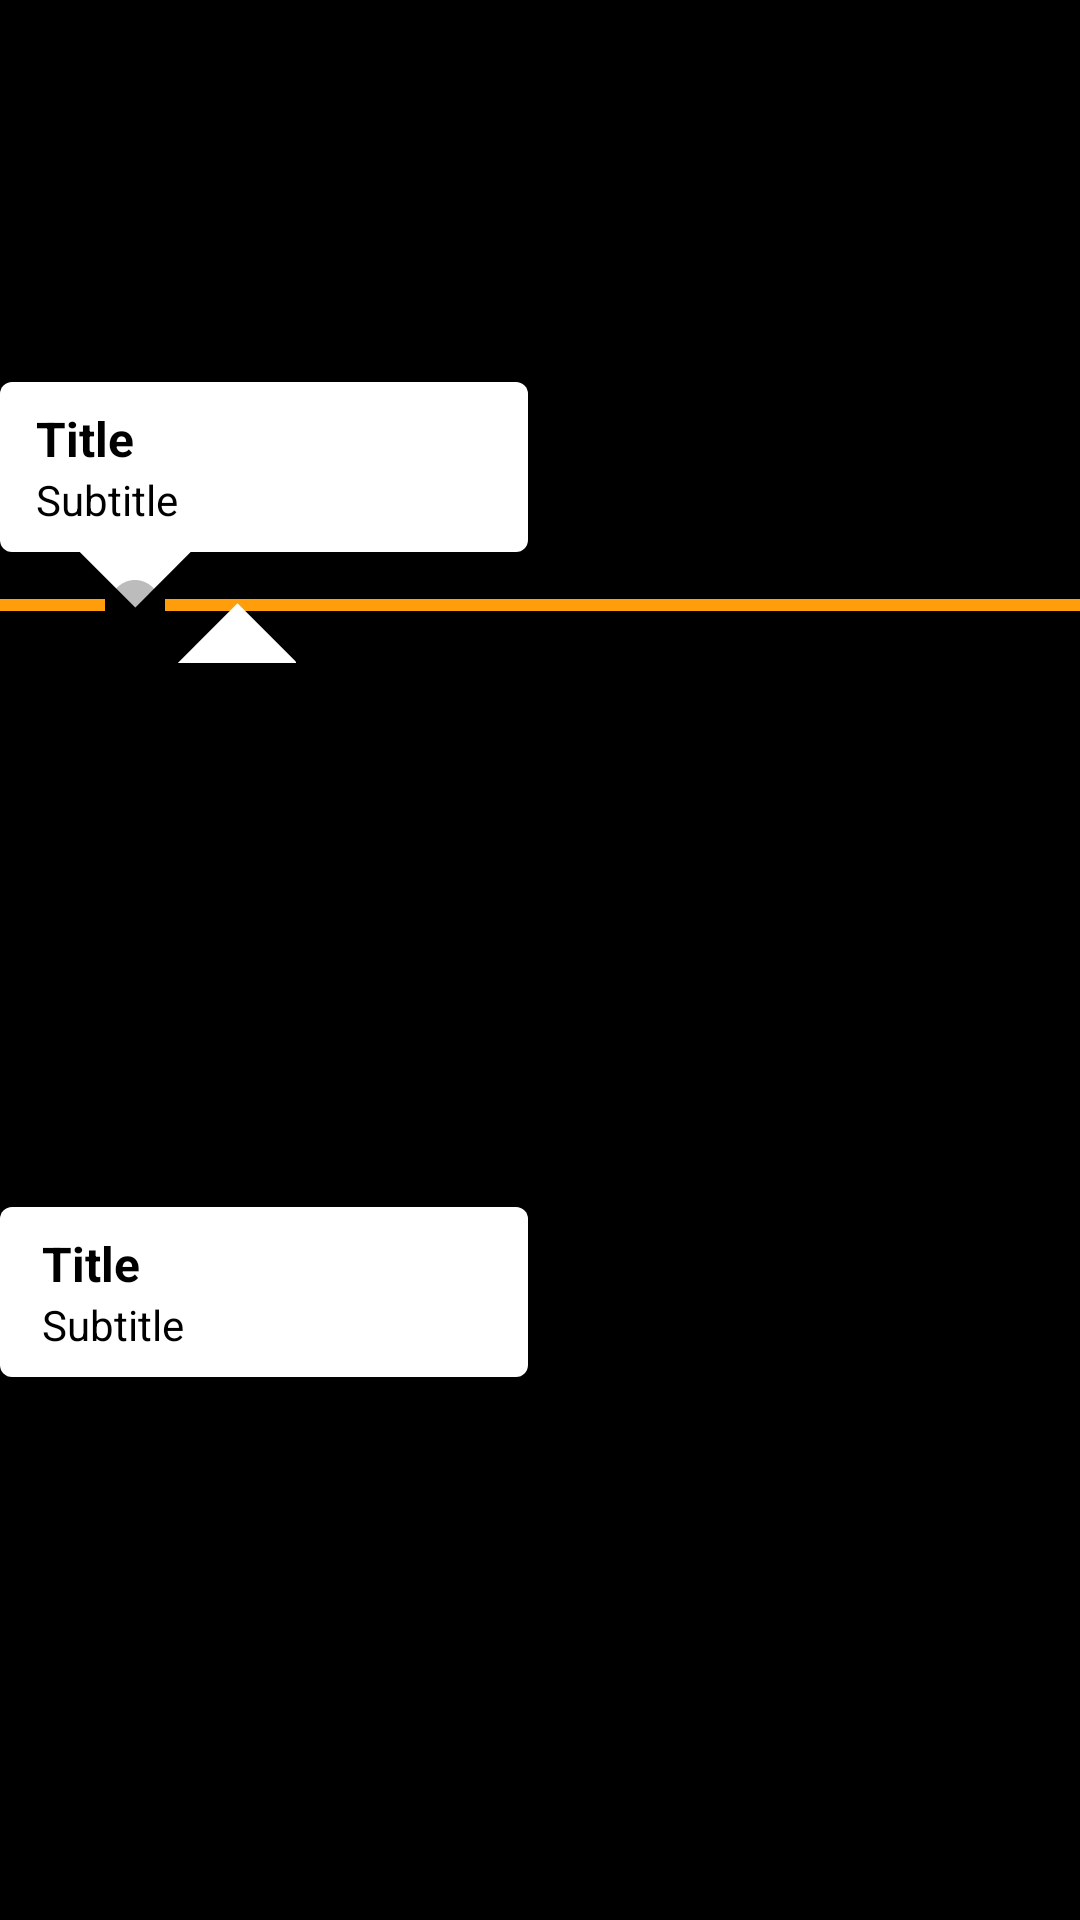

Layout XML and referenced resources for this Android screen:
<!-- AndroidManifest.xml: application theme Theme.TrackingoUI -->
<!-- res/layout/trial_layout.xml -->
<?xml version="1.0" encoding="utf-8"?>
<androidx.constraintlayout.widget.ConstraintLayout
    android:layout_width="wrap_content"
    android:layout_height="wrap_content"
    android:background="@color/black"
    xmlns:android="http://schemas.android.com/apk/res/android"
    xmlns:app="http://schemas.android.com/apk/res-auto">

    <androidx.constraintlayout.widget.Guideline
        android:id="@+id/guideline1"
        android:layout_width="wrap_content"
        android:layout_height="wrap_content"
        android:orientation="horizontal"
        app:layout_constraintGuide_percent="0.35" />

    <androidx.constraintlayout.widget.Guideline
        android:id="@+id/guideline2"
        android:layout_width="wrap_content"
        android:layout_height="wrap_content"
        android:orientation="horizontal"
        app:layout_constraintGuide_percent="0.28" />

    <androidx.constraintlayout.widget.Guideline
        android:id="@+id/guideline_vertical"
        android:layout_width="wrap_content"
        android:layout_height="wrap_content"
        android:orientation="vertical"
        app:layout_constraintGuide_percent="0.17"/>

    <androidx.constraintlayout.widget.ConstraintLayout
        android:id="@+id/layout1"
        android:layout_width="wrap_content"
        android:layout_height="wrap_content"
        app:layout_constraintBottom_toTopOf="@id/guideline1"
        app:layout_constraintStart_toStartOf="parent">

        <RelativeLayout
            android:id="@+id/triangle_down"
            android:layout_width="40dp"
            android:layout_height="40dp"
            android:background="@drawable/triangle_down"
            app:layout_constraintEnd_toEndOf="parent"
            app:layout_constraintStart_toStartOf="parent"
            app:layout_constraintBottom_toBottomOf="parent"
            app:layout_constraintHorizontal_bias="0.183"
            app:layout_constraintTop_toBottomOf="@+id/card_view_even" />

        <androidx.constraintlayout.widget.ConstraintLayout
            android:id="@+id/card_view_even"
            android:layout_width="wrap_content"
            android:layout_height="wrap_content"
            android:background="@drawable/layout_rounded_shape_border"
            android:backgroundTint="@color/white"
            android:padding="8dp"
            app:layout_constraintBottom_toTopOf="@id/triangle_down"
            app:layout_constraintEnd_toEndOf="parent"
            app:layout_constraintStart_toStartOf="parent"
            app:layout_constraintTop_toTopOf="parent">

            <androidx.appcompat.widget.AppCompatTextView
                android:id="@+id/list_title_even"
                android:layout_width="160dp"
                android:layout_height="wrap_content"
                android:layout_marginEnd="4dp"
                android:paddingStart="4dp"
                android:singleLine="true"
                android:text="@string/title"
                android:textSize="16sp"
                android:textStyle="bold"
                app:layout_constraintStart_toStartOf="parent"
                app:layout_constraintTop_toTopOf="parent" />

            <androidx.appcompat.widget.AppCompatTextView
                android:id="@+id/list_subtitle_even"
                android:layout_width="160dp"
                android:layout_height="wrap_content"
                android:paddingStart="4dp"
                android:text="@string/subtitle"
                android:textSize="14sp"
                app:layout_constraintBottom_toBottomOf="parent"
                app:layout_constraintStart_toStartOf="@id/list_title_even"
                app:layout_constraintTop_toBottomOf="@id/list_title_even" />

        </androidx.constraintlayout.widget.ConstraintLayout>

    </androidx.constraintlayout.widget.ConstraintLayout>


    <androidx.appcompat.widget.AppCompatImageView
        android:id="@+id/bus_tracker"
        android:layout_width="30dp"
        android:layout_height="40dp"
        android:src="@drawable/bus_location"
        android:elevation="1dp"
        app:layout_constraintStart_toStartOf="@id/guideline_vertical"
        app:layout_constraintTop_toTopOf="@id/guideline1"
        app:layout_constraintBottom_toBottomOf="@id/guideline2"
        />

    <androidx.constraintlayout.widget.ConstraintLayout
        android:id="@+id/mid_layout"
        android:layout_width="0dp"
        android:layout_height="wrap_content"
        app:layout_constraintBottom_toTopOf="@id/guideline2"
        app:layout_constraintStart_toStartOf="parent"
        app:layout_constraintTop_toBottomOf="@id/guideline1"
        app:layout_constraintEnd_toEndOf="parent">

        <View
            android:id="@+id/tracking_divider_copy"
            android:layout_width="35dp"
            android:layout_height="4dp"
            android:background="@drawable/tracking_divider"
            app:layout_constraintEnd_toStartOf="@id/circle_view"
            app:layout_constraintBottom_toBottomOf="parent"
            app:layout_constraintStart_toStartOf="parent"
            app:layout_constraintTop_toTopOf="parent" />


        <androidx.appcompat.widget.AppCompatImageView
            android:id="@+id/circle_view"
            android:layout_width="20dp"
            android:layout_height="20dp"
            android:src="@drawable/check_circle_24"
            app:layout_constraintStart_toEndOf="@+id/tracking_divider_copy"
            app:layout_constraintEnd_toStartOf="@+id/tracking_divider_main"
            app:layout_constraintTop_toTopOf="parent"
            app:layout_constraintBottom_toBottomOf="parent"/>

        <View
            android:id="@+id/tracking_divider_main"
            android:layout_width="0dp"
            android:layout_height="4dp"
            android:background="@drawable/tracking_divider"
            app:layout_constraintStart_toEndOf="@id/circle_view"
            app:layout_constraintBottom_toBottomOf="parent"
            app:layout_constraintEnd_toEndOf="parent"
            app:layout_constraintTop_toTopOf="parent" />

    </androidx.constraintlayout.widget.ConstraintLayout>

    <androidx.constraintlayout.widget.ConstraintLayout
        android:id="@+id/layout2"
        android:layout_width="match_parent"
        android:layout_height="match_parent"
        app:cardCornerRadius="6dp"
        app:layout_constraintStart_toStartOf="parent"
        app:layout_constraintTop_toBottomOf="@id/guideline2">

        <RelativeLayout
            android:id="@+id/triangle_up"
            android:layout_width="40dp"
            android:layout_height="40dp"
            android:background="@drawable/triangle_up"
            app:layout_constraintEnd_toEndOf="parent"
            app:layout_constraintStart_toStartOf="parent"
            app:layout_constraintBottom_toBottomOf="parent"
            app:layout_constraintBottom_toTopOf="@+id/card_view_odd"
            app:layout_constraintHorizontal_bias="0.183"
            app:layout_constraintTop_toTopOf="parent" />

        <androidx.constraintlayout.widget.ConstraintLayout
            android:id="@+id/card_view_odd"
            android:layout_width="wrap_content"
            android:layout_height="wrap_content"
            android:background="@drawable/layout_rounded_shape_border"
            android:backgroundTint="@color/white"
            android:padding="8dp"
            app:layout_constraintEnd_toEndOf="parent"
            app:layout_constraintStart_toStartOf="parent"
            app:layout_constraintBottom_toBottomOf="parent"
            app:layout_constraintHorizontal_bias="0.0"
            app:layout_constraintTop_toBottomOf="@+id/triangle_up">

            <androidx.appcompat.widget.AppCompatTextView
                android:id="@+id/list_title_odd"
                android:layout_width="160dp"
                android:layout_height="wrap_content"
                android:layout_marginEnd="4dp"
                android:paddingStart="6dp"
                android:singleLine="true"
                android:text="@string/title"
                android:textSize="16sp"
                android:textStyle="bold"
                app:layout_constraintStart_toStartOf="parent"
                app:layout_constraintTop_toTopOf="parent" />

            <androidx.appcompat.widget.AppCompatTextView
                android:id="@+id/list_subtitle_odd"
                android:layout_width="160dp"
                android:layout_height="wrap_content"
                android:paddingStart="6dp"
                android:text="@string/subtitle"
                android:textSize="14sp"
                app:layout_constraintBottom_toBottomOf="parent"
                app:layout_constraintStart_toStartOf="@id/list_title_odd"
                app:layout_constraintTop_toBottomOf="@id/list_title_odd" />

        </androidx.constraintlayout.widget.ConstraintLayout>
    </androidx.constraintlayout.widget.ConstraintLayout>
</androidx.constraintlayout.widget.ConstraintLayout>
<!-- resources referenced by this layout -->
<resources>
  <color name="black">#FF000000</color>
  <color name="white">#FFFFFFFF</color>
  <!-- drawable check_circle_24 (drawable) -->
  <vector android:height="24dp" android:tint="#43000000"
      android:viewportHeight="24" android:viewportWidth="24"
      android:width="24dp" xmlns:android="http://schemas.android.com/apk/res/android">
      <path android:fillColor="#FFFFFF"
          android:pathData="M12,2C6.48,2 2,6.48 2,12s4.48,10 10,10 10,-4.48 10,-10S17.52,2 12,2zM7,12l3,3 7.5,-7.5 1,1L10,17l-4,-4 1,-1z"/>
  </vector>
  <!-- drawable layout_rounded_shape_border (drawable) -->
  <?xml version="1.0" encoding="utf-8"?>
  <shape xmlns:android="http://schemas.android.com/apk/res/android">
      <corners
          android:radius="4dp" />
      <solid
          android:color="@color/white"
          />
  </shape>
  <!-- drawable tracking_divider (drawable) -->
  <?xml version="1.0" encoding="utf-8"?>
  <shape xmlns:android="http://schemas.android.com/apk/res/android">
      <size
          android:height="1dp"/>
      <solid android:color="#FF9D0A"/>
  </shape>
  <!-- drawable triangle_down (drawable) -->
  <?xml version="1.0" encoding="utf-8"?>
  <layer-list xmlns:android="http://schemas.android.com/apk/res/android">
      <item>
          <rotate
              android:fromDegrees="45"
              android:toDegrees="45"
              android:pivotX="140%"
              android:pivotY="13%" >
              <shape
                  android:shape="rectangle">
                  <solid
                      android:color="@color/white" />
              </shape>
          </rotate>
      </item>
  </layer-list>
  <!-- drawable triangle_up (drawable) -->
  <?xml version="1.0" encoding="utf-8"?>
  <layer-list xmlns:android="http://schemas.android.com/apk/res/android" >
      <item>
          <rotate
              android:fromDegrees="45"
              android:toDegrees="45"
              android:pivotX="-35%"
              android:pivotY="87%" >
              <shape
                  android:shape="rectangle" >
                  <solid
                      android:color="@color/white" />
              </shape>
          </rotate>
      </item>
  </layer-list>
  <string name="subtitle">Subtitle</string>
  <string name="title">Title</string>
</resources>
